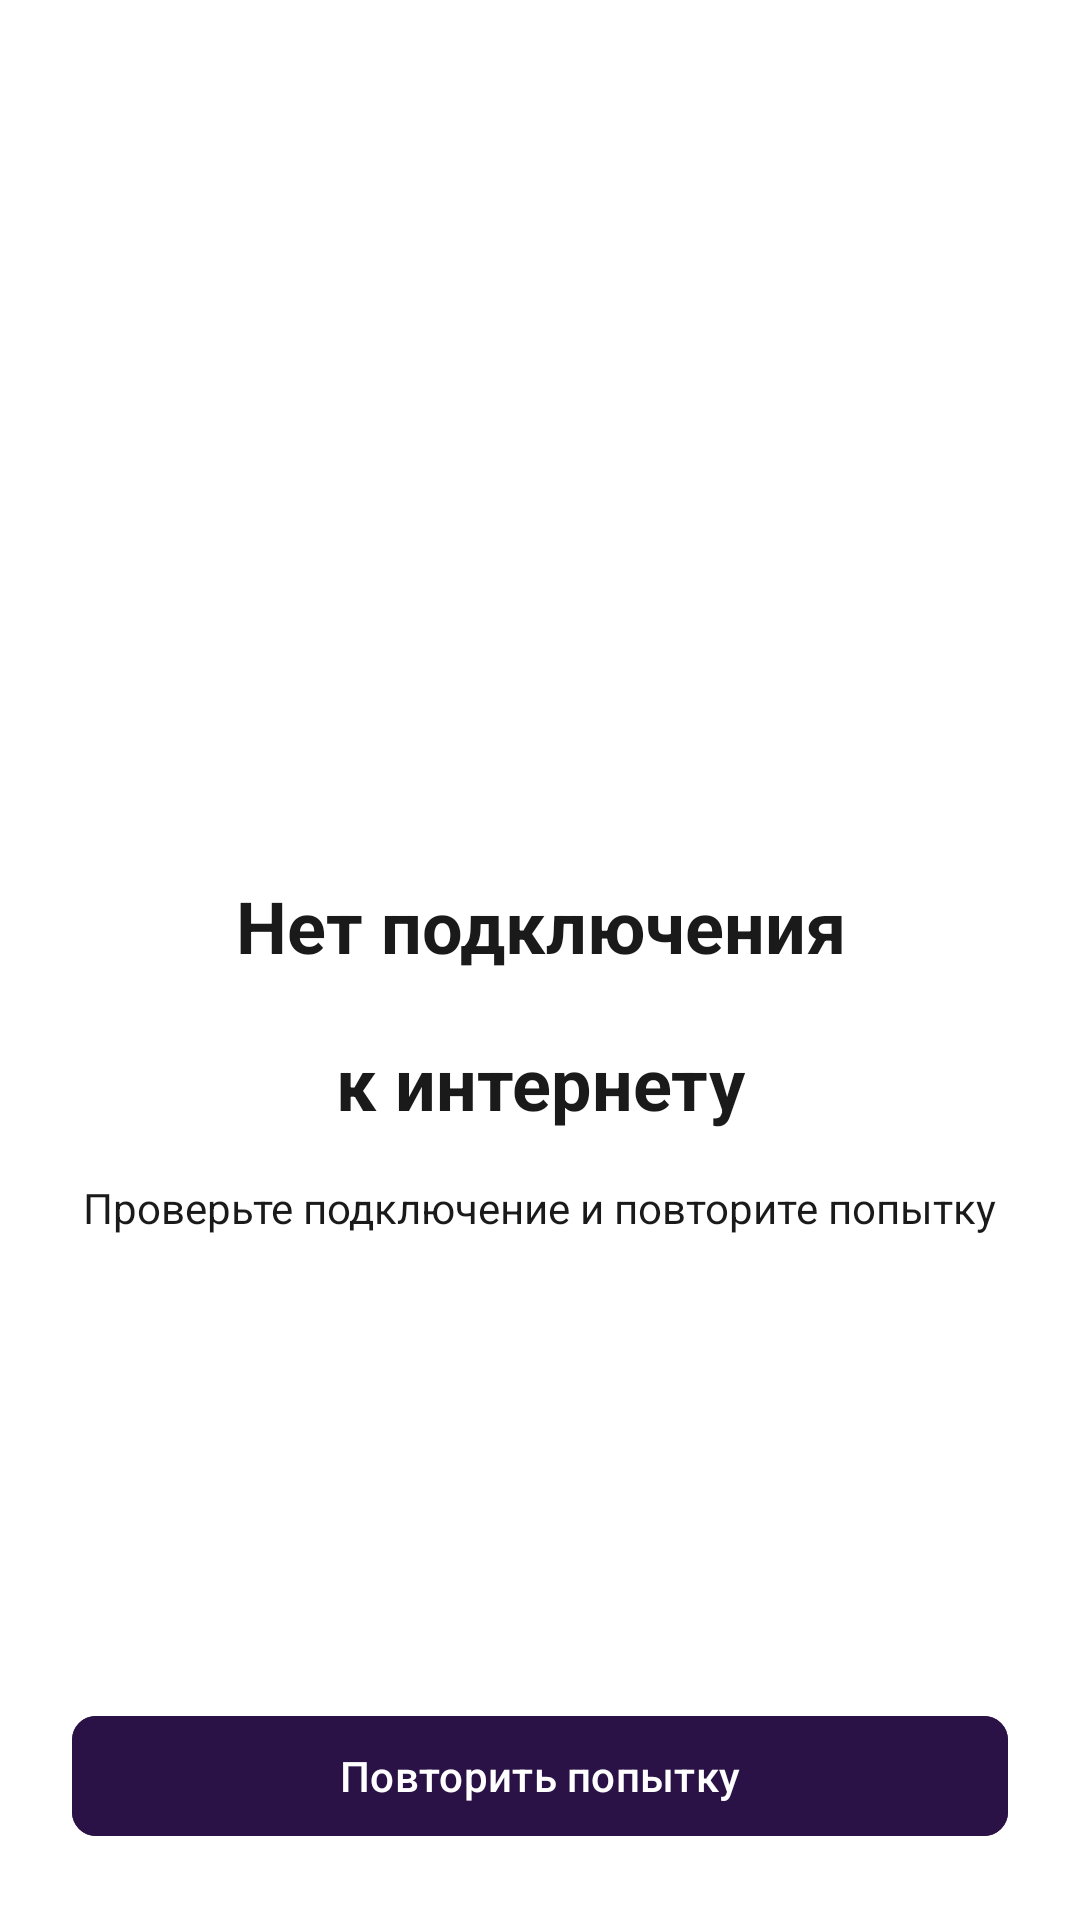

Reconstruct the res/layout file that produces this screen, plus the resources it refers to.
<!-- AndroidManifest.xml: application theme Theme.DriveNextApp -->
<!-- res/layout/fragment_no_connection.xml -->
<androidx.constraintlayout.widget.ConstraintLayout xmlns:android="http://schemas.android.com/apk/res/android"
    xmlns:app="http://schemas.android.com/apk/res-auto"
    android:layout_width="match_parent"
    android:layout_height="match_parent"
    android:padding="24dp">

    <LinearLayout
        android:id="@+id/contentLayout"
        android:layout_width="0dp"
        android:layout_height="wrap_content"
        android:orientation="vertical"
        android:gravity="center"
        app:layout_constraintTop_toTopOf="parent"
        app:layout_constraintBottom_toTopOf="@+id/btnRetry"
        app:layout_constraintStart_toStartOf="parent"
        app:layout_constraintEnd_toEndOf="parent">

        <ImageView
            android:id="@+id/imgNoInternet"
            android:layout_width="120dp"
            android:layout_height="120dp"
            android:src="@drawable/ic_no_internet"
            android:layout_marginBottom="24dp" />

        <TextView
            android:layout_width="wrap_content"
            android:layout_height="wrap_content"
            android:text="@string/no_connection"
            android:textSize="24sp"
            android:textStyle="bold"
            android:lineSpacingExtra="24dp"
            android:textColor="@color/darkGray"
            android:gravity="center"
            android:layout_marginBottom="16dp" />

        <TextView
            android:layout_width="wrap_content"
            android:layout_height="wrap_content"
            android:text="@string/connection_help"
            android:textColor="@color/darkGray"
            android:gravity="center"
            android:layout_marginBottom="32dp" />
    </LinearLayout>

    <com.google.android.material.button.MaterialButton
        android:id="@+id/btnRetry"
        android:layout_width="0dp"
        android:layout_height="wrap_content"
        android:text="@string/try_again"
        app:layout_constraintBottom_toBottomOf="parent"
        app:layout_constraintStart_toStartOf="parent"
        app:layout_constraintEnd_toEndOf="parent"/>
</androidx.constraintlayout.widget.ConstraintLayout>
<!-- resources referenced by this layout -->
<resources>
  <color name="darkGray">#FF1A1A1A</color>
  <string name="connection_help">Проверьте подключение и повторите попытку</string>
  <string name="no_connection">Нет подключения\nк интернету</string>
  <string name="try_again">Повторить попытку</string>
  <style name="Theme.DriveNextApp" parent="Theme.Material3.Light.NoActionBar">
          <item name="android:windowBackground">@color/white</item>
          <item name="android:textColor">@color/black</item>
  
          <item name="colorPrimary">@color/violet</item>
          <item name="colorOnPrimary">@color/white</item>
  
          <item name="colorSecondary">@color/white</item>
          <item name="colorOnSecondary">@color/violet</item>
  
          <item name="materialButtonStyle">@style/Widget.DriveNextApp.Button</item>
  
          <item name="textInputStyle">@style/Widget.DriveNextApp.TextInputLayout</item>
      </style>
  <color name="white">#FFFFFFFF</color>
  <color name="black">#FF000000</color>
  <color name="violet">#FF2A1246</color>
  <style name="Widget.DriveNextApp.Button" parent="Widget.Material3.Button">
          <item name="android:backgroundTint">@color/button_background</item>
          <item name="android:textColor">@color/white</item>
          <item name="cornerRadius">8dp</item>
      </style>
  <style name="Widget.DriveNextApp.TextInputLayout" parent="Widget.Material3.TextInputLayout.OutlinedBox">
          <item name="hintEnabled">false</item>
          <item name="helperText">" "</item>
          <item name="boxCornerRadiusBottomEnd">8dp</item>
          <item name="boxCornerRadiusBottomStart">8dp</item>
          <item name="boxCornerRadiusTopEnd">8dp</item>
          <item name="boxCornerRadiusTopStart">8dp</item>
      </style>
</resources>
